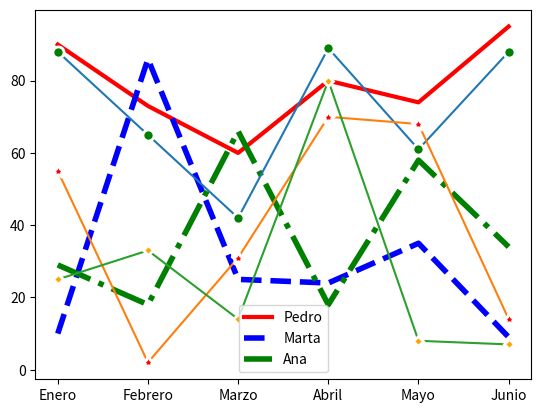

This chart was generated by the following Python code:
# %%
# Personalizamos las líneas
import numpy as np
import matplotlib.pyplot as plt

meses = ['Enero', 'Febrero', 'Marzo', 'Abril', 'Mayo', 'Junio']
mapeado = range(len(meses))

plt.plot(np.random.randint(100, size=[6]),
         label="Pedro", color="red", ls="-", lw="3")
plt.plot(np.random.randint(100, size=[6]),
         label="Marta", color="#0000ff", ls="--", lw="4")
plt.plot(np.random.randint(100, size=[6]),
         label="Ana", color="green", ls="-.", lw="4")
plt.xticks(mapeado, meses)
plt.legend()
plt.show()

# %%
# %%
# Personalizamos los marcadores

meses = ['Enero', 'Febrero', 'Marzo', 'Abril', 'Mayo', 'Junio']
mapeado = range(len(meses))

plt.plot(np.random.randint(100, size=[6]),
         marker="o", markersize="8", markeredgewidth="2",
         markerfacecolor="green", markeredgecolor="white")
plt.plot(np.random.randint(100, size=[6]),
         marker="*", markersize="10", markeredgewidth="2",
         markerfacecolor="red", markeredgecolor="white")
plt.plot(np.random.randint(100, size=[6]),
         marker="D", markersize="5", markeredgewidth="2",
         markerfacecolor="orange", markeredgecolor="white")
plt.xticks(mapeado, meses)
plt.legend()
plt.show()

# %%
